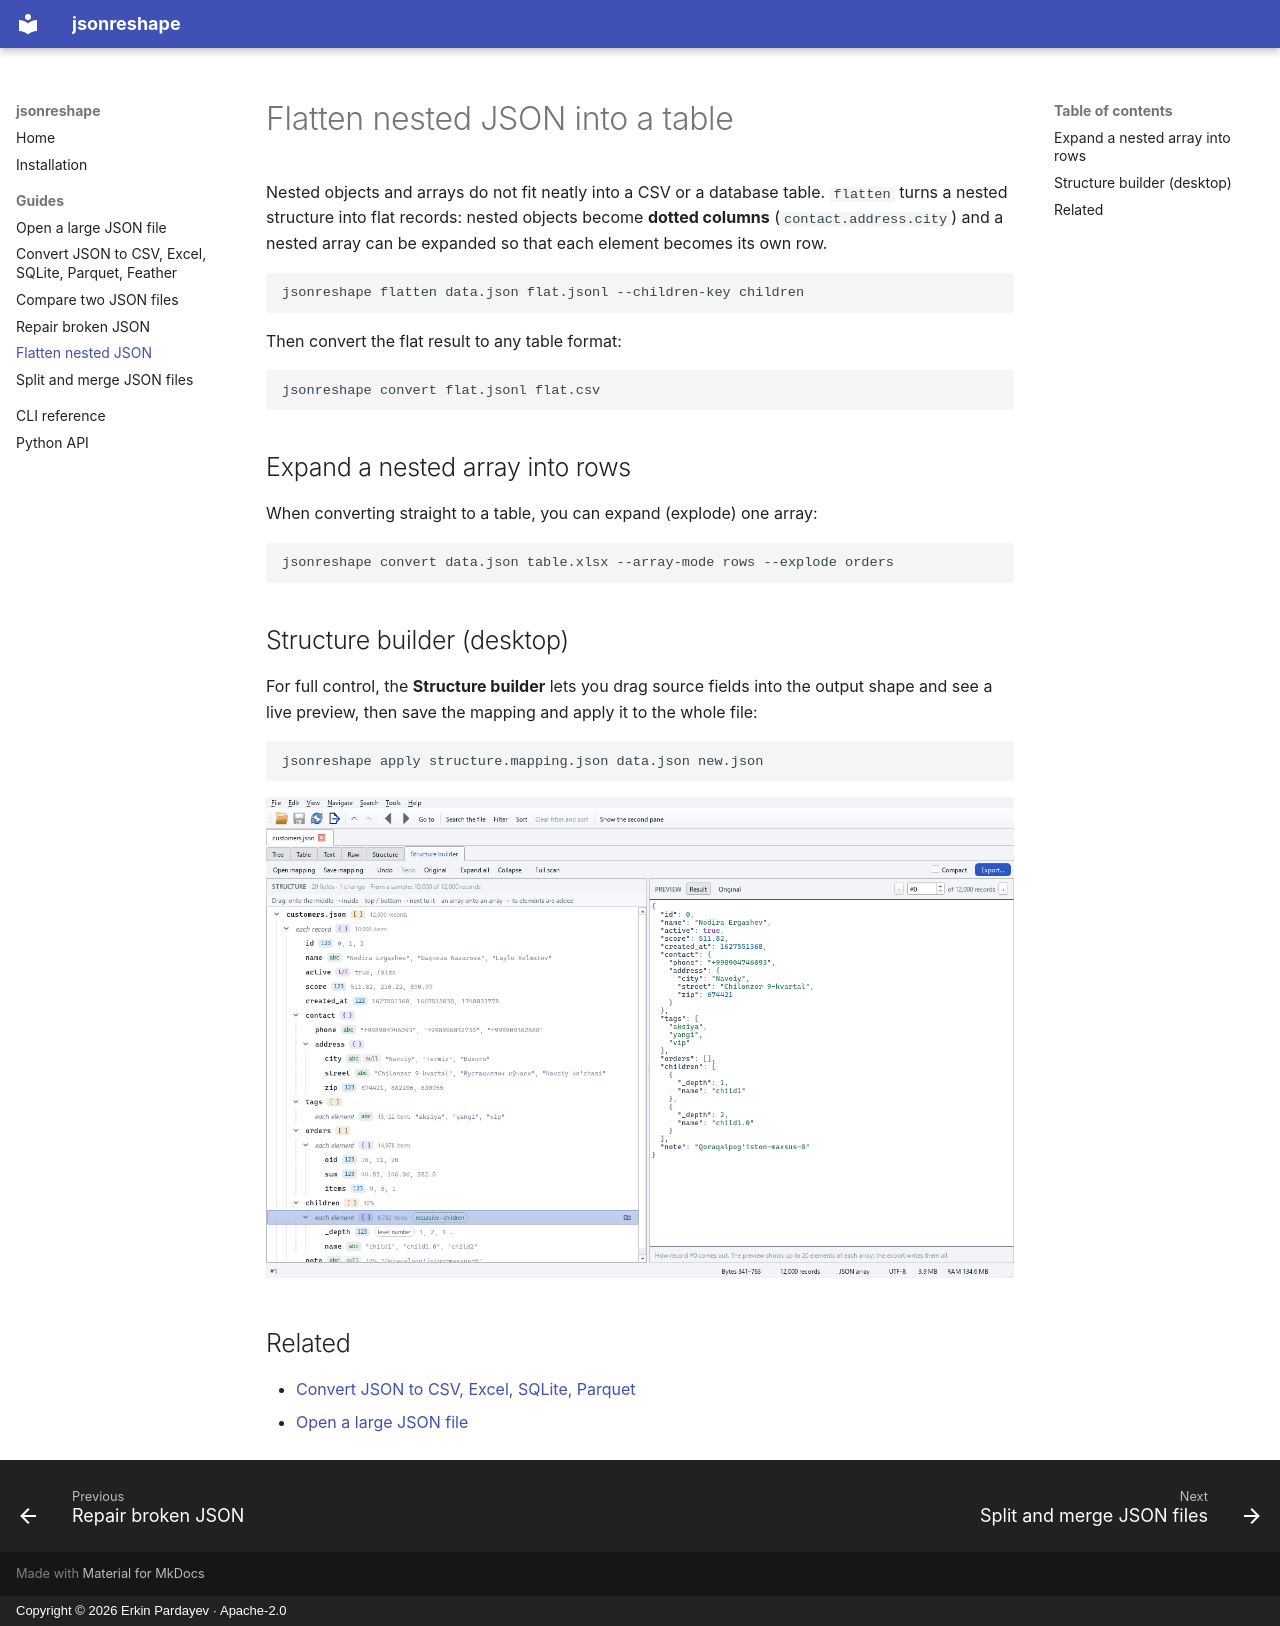

repository: Erkinbek/jsonreshape · page: guides/flatten-nested-json/index.html · generator: mkdocs · copyright: Copyright © 2026 Erkin Pardayev · Apache-2.0

---
title: Flatten nested JSON
description: Flatten deeply nested JSON into a flat table or JSON Lines — expand nested arrays into rows and nested objects into dotted columns — at GB scale, from the CLI or the desktop structure builder.
---

# Flatten nested JSON into a table

Nested objects and arrays do not fit neatly into a CSV or a database table. `flatten` turns a
nested structure into flat records: nested objects become **dotted columns**
(`contact.address.city`) and a nested array can be expanded so that each element becomes its
own row.

```bash
jsonreshape flatten data.json flat.jsonl --children-key children
```

Then convert the flat result to any table format:

```bash
jsonreshape convert flat.jsonl flat.csv
```

## Expand a nested array into rows

When converting straight to a table, you can expand (explode) one array:

```bash
jsonreshape convert data.json table.xlsx --array-mode rows --explode orders
```

## Structure builder (desktop)

For full control, the **Structure builder** lets you drag source fields into the output shape
and see a live preview, then save the mapping and apply it to the whole file:

```bash
jsonreshape apply structure.mapping.json data.json new.json
```

![The structure builder](../img/structure-builder.png){ loading=lazy }

## Related

- [Convert JSON to CSV, Excel, SQLite, Parquet](convert-json-to-csv-excel.md)
- [Open a large JSON file](open-large-json-file.md)
